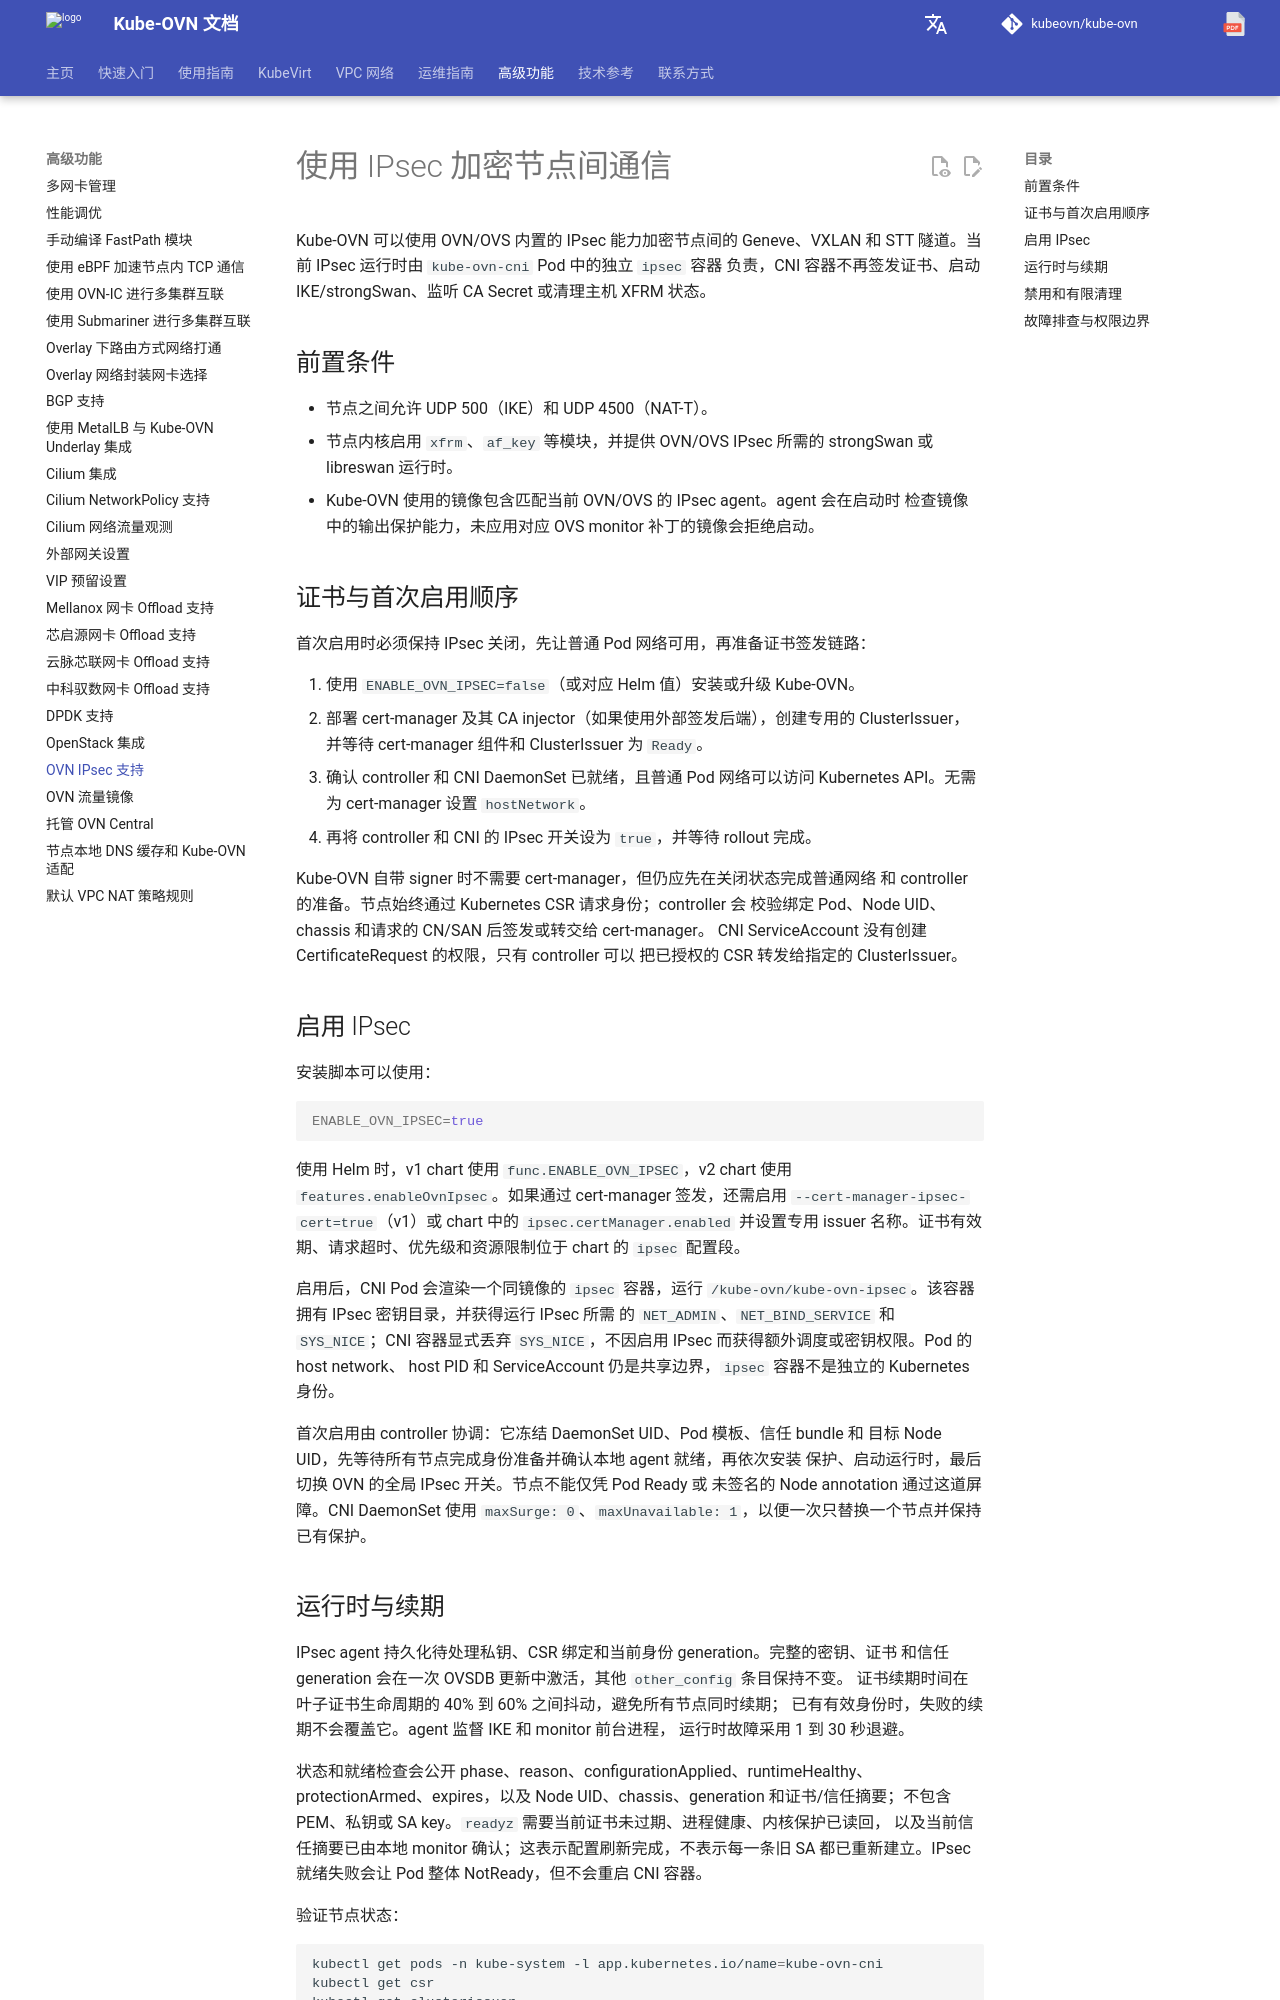

repository: kubeovn/docs · page: v1.18.x/advance/ovn-ipsec/index.html · generator: mkdocs

# 使用 IPsec 加密节点间通信

Kube-OVN 可以使用 OVN/OVS 内置的 IPsec 能力加密节点间的 Geneve、VXLAN 和
STT 隧道。当前 IPsec 运行时由 `kube-ovn-cni` Pod 中的独立 `ipsec` 容器
负责，CNI 容器不再签发证书、启动 IKE/strongSwan、监听 CA Secret 或清理主机
XFRM 状态。

## 前置条件

- 节点之间允许 UDP 500（IKE）和 UDP 4500（NAT-T）。
- 节点内核启用 `xfrm`、`af_key` 等模块，并提供 OVN/OVS IPsec 所需的
  strongSwan 或 libreswan 运行时。
- Kube-OVN 使用的镜像包含匹配当前 OVN/OVS 的 IPsec agent。agent 会在启动时
  检查镜像中的输出保护能力，未应用对应 OVS monitor 补丁的镜像会拒绝启动。

## 证书与首次启用顺序

首次启用时必须保持 IPsec 关闭，先让普通 Pod 网络可用，再准备证书签发链路：

1. 使用 `ENABLE_OVN_IPSEC=false`（或对应 Helm 值）安装或升级 Kube-OVN。
2. 部署 cert-manager 及其 CA injector（如果使用外部签发后端），创建专用的
   ClusterIssuer，并等待 cert-manager 组件和 ClusterIssuer 为 `Ready`。
3. 确认 controller 和 CNI DaemonSet 已就绪，且普通 Pod 网络可以访问
   Kubernetes API。无需为 cert-manager 设置 `hostNetwork`。
4. 再将 controller 和 CNI 的 IPsec 开关设为 `true`，并等待 rollout 完成。

Kube-OVN 自带 signer 时不需要 cert-manager，但仍应先在关闭状态完成普通网络
和 controller 的准备。节点始终通过 Kubernetes CSR 请求身份；controller 会
校验绑定 Pod、Node UID、chassis 和请求的 CN/SAN 后签发或转交给 cert-manager。
CNI ServiceAccount 没有创建 CertificateRequest 的权限，只有 controller 可以
把已授权的 CSR 转发给指定的 ClusterIssuer。

## 启用 IPsec

安装脚本可以使用：

```bash
ENABLE_OVN_IPSEC=true
```

使用 Helm 时，v1 chart 使用 `func.ENABLE_OVN_IPSEC`，v2 chart 使用
`features.enableOvnIpsec`。如果通过 cert-manager 签发，还需启用
`--cert-manager-ipsec-cert=true`（v1）或 chart 中的 `ipsec.certManager.enabled`
并设置专用 issuer 名称。证书有效期、请求超时、优先级和资源限制位于 chart 的
`ipsec` 配置段。

启用后，CNI Pod 会渲染一个同镜像的 `ipsec` 容器，运行
`/kube-ovn/kube-ovn-ipsec`。该容器拥有 IPsec 密钥目录，并获得运行 IPsec 所需
的 `NET_ADMIN`、`NET_BIND_SERVICE` 和 `SYS_NICE`；CNI 容器显式丢弃
`SYS_NICE`，不因启用 IPsec 而获得额外调度或密钥权限。Pod 的 host network、
host PID 和 ServiceAccount 仍是共享边界，`ipsec` 容器不是独立的 Kubernetes
身份。

首次启用由 controller 协调：它冻结 DaemonSet UID、Pod 模板、信任 bundle 和
目标 Node UID，先等待所有节点完成身份准备并确认本地 agent 就绪，再依次安装
保护、启动运行时，最后切换 OVN 的全局 IPsec 开关。节点不能仅凭 Pod Ready 或
未签名的 Node annotation 通过这道屏障。CNI DaemonSet 使用
`maxSurge: 0`、`maxUnavailable: 1`，以便一次只替换一个节点并保持已有保护。
